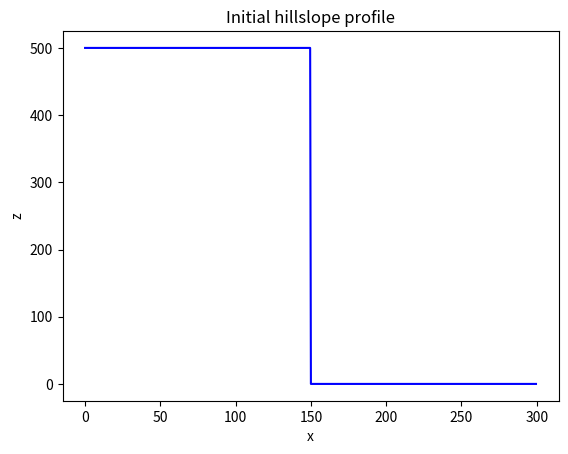
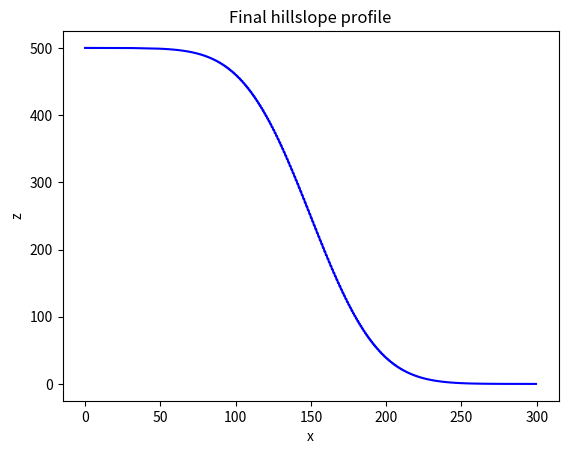

The script that saved these images, in order:
#!/usr/bin/env python
# coding: utf-8

# # A 1D diffusion model

# Here we develop a one-dimensional numerical model of diffusion.
# It assumes a constant diffusivity.
# It uses a regular grid.
# It has a step function as an initial profile.
# It has fixed boundary conditions.

# This is the diffucion equation
# $$ \frac{\partial z}{\partial t} = D\frac{\partial^2 z}{\partial x^2} $$

# Here $z$ is elevation, $t$ is time, $x$ is the spatial dimension, and $D$ is the hillslopediffusivity.

# The discretized version of the diffusion model we'll solve with our model:
# $$ z^{t+1}_x = z^t_x + {D \Delta t \over \Delta x^2} (z^t_{x+1} - 2z^t_x + z^t_{x-1}) $$

# This is the FTCS discretization scheme from Slingerland and Kump (2011)

# We'll use two libraries, Numpy and Matplotlib that aren't a part of the core Python distribution.

# In[ ]:


import numpy as np
import matplotlib.pyplot as plt


# Start by setting two fixed model parameters, the diffusivity and the size of the model domain.

# In[ ]:


D = 100
Lx = 300


# Set the model grid using Numpy arrays.

# In[ ]:


dx = 0.5
x = np.arange(start=0, stop=Lx, step=dx)
nx = len(x)


# Set the initial conditions for the model.
# The elevation $z$ is a step function with a high value on the left, a low value on the right, and a cliff at te center of the domain.
# 

# In[ ]:


z = np.zeros_like(x)
z_hi = 500.0
z_lo = 0.0
z[x <= Lx/2] = z_hi
z[x >= Lx/2] = z_lo


# Plot the initial hillslope profile

# In[ ]:


plt.figure()
plt.plot(x, z, "b")
plt.xlabel("x")
plt.ylabel("z")
plt.title("Initial hillslope profile")


# Set the number of time in the model.
# Calculate a stable time step using a stability criterion

# In[ ]:


nt = 5000
dt = 0.5 * dx**2 / D


# Loop over the time steps of the model, solving the diffusion equation using the FTCS scheme described above.
# We'll se array operation on the variable $z$.

# In[ ]:


for _ in range(0, nt):
	z[1:-1] += D * dt / dx ** 2 * (z[:-2] - 2*z[1:-1] + z[2:])


# Plot the results

# In[ ]:


plt.figure()
plt.plot(x, z, "b")
plt.xlabel("x")
plt.ylabel("z")
plt.title("Final hillslope profile")
